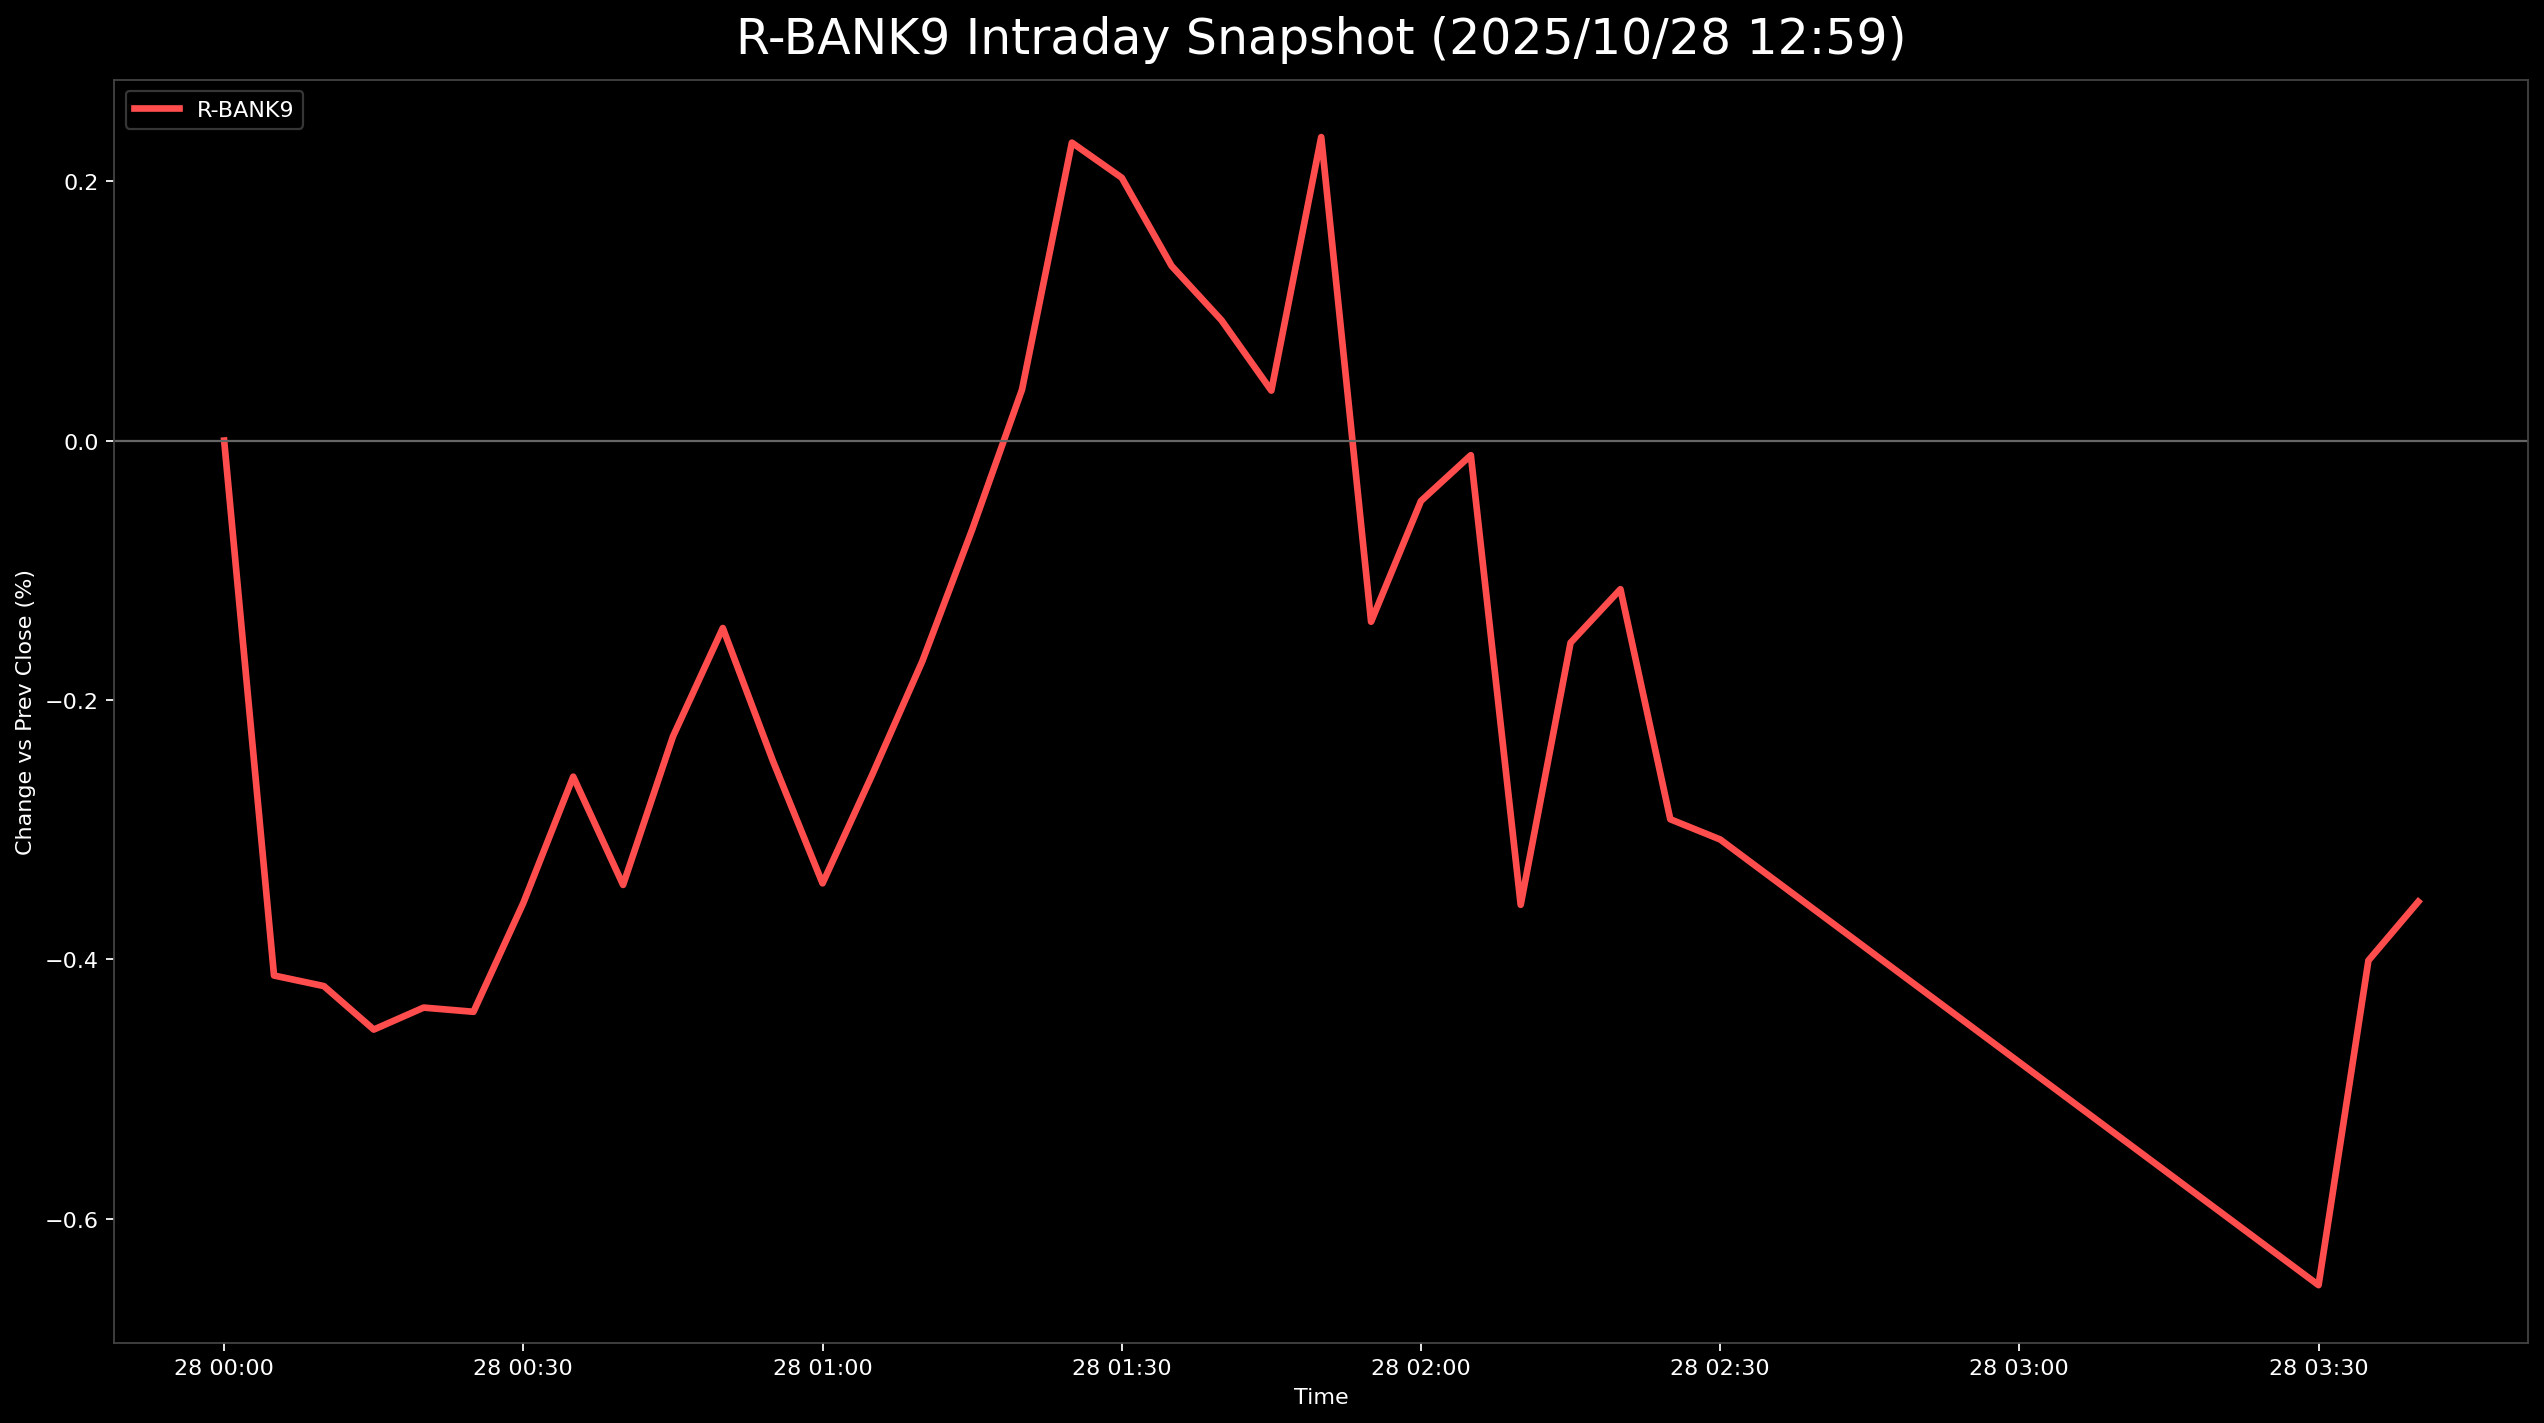

Source data for this figure (header and first rows):
, 5830.T      # いよぎんホールディングス, 5831.T      # しずおかフィナンシャルグループ, 5844.T      # 京都フィナンシャルグループ, 7167.T      # めぶきフィナンシャルグループ, 7186.T      # コンコルディア・フィナンシャルグループ, 8331.T      # 千葉銀行, 7173.T      # 東京きらぼしフィナンシャルグループ, 7180.T      # 九州フィナンシャルグループ, 7184.T      # 富山第一銀行, R_BANK9
2025-10-28 00:00:00+00:00, 0.0, , , 0.0, , , , , 0.0, 0.0
2025-10-28 00:05:00+00:00, 0.518, -0.3378, -1.661, -0.4684, -0.1779, 0.2663, -1.067, -0.7196, -0.0664, -0.4125
2025-10-28 00:10:00+00:00, 0.5828, -0.3378, -1.507, -0.4471, -0.1779, 0.2663, -0.9333, -0.9669, -0.2656, -0.4207
2025-10-28 00:15:00+00:00, 0.7555, -0.3861, -1.568, -0.5003, -0.2223, 0.1664, -1.067, -1.001, -0.2656, -0.4542
2025-10-28 00:20:00+00:00, 0.9281, -0.3861, -1.722, -0.5003, -0.1779, 0.233, -1.067, -0.9782, -0.2656, -0.4373
2025-10-28 00:25:00+00:00, 1.273, -0.3378, -1.968, -0.5216, -0.2668, 0.233, -1.067, -0.9782, -0.332, -0.4405
2025-10-28 00:30:00+00:00, 2.072, -0.4585, -1.907, -0.6174, -0.2223, 0.2663, -1.2, -0.877, -0.2656, -0.3566
2025-10-28 00:35:00+00:00, 1.986, -0.362, -1.937, -0.5323, -0.1779, 0.3995, -1.067, -0.7083, 0.0664, -0.2592
2025-10-28 00:40:00+00:00, 1.813, -0.4102, -2.091, -0.5429, -0.3112, 0.3329, -1.2, -0.6746, 0.0, -0.3427
2025-10-28 00:45:00+00:00, 2.396, -0.2896, -2.03, -0.5003, -0.4446, 0.4993, -1.067, -0.6184, 0.0, -0.2282
2025-10-28 00:50:00+00:00, 2.374, -0.2172, -1.999, -0.3939, -0.3112, 0.5992, -0.9333, -0.6859, 0.2656, -0.1446
2025-10-28 00:55:00+00:00, 2.029, -0.3378, -2.06, -0.6174, -0.4891, 0.4993, -0.9333, -0.7083, 0.3984, -0.2466
2025-10-28 01:00:00+00:00, 1.964, -0.4102, -2.153, -0.6706, -0.667, 0.2996, -1.2, -0.9669, 0.7304, -0.3415
2025-10-28 01:05:00+00:00, 2.137, -0.3137, -2.03, -0.6174, -0.5336, 0.4328, -1.2, -0.922, 0.7304, -0.2574
2025-10-28 01:10:00+00:00, 2.31, -0.2896, -1.937, -0.5003, -0.4446, 0.5326, -1.2, -0.8658, 0.8632, -0.1702
2025-10-28 01:15:00+00:00, 2.569, -0.2413, -1.907, -0.4577, -0.3557, 0.6325, -1.067, -0.787, 0.996, -0.06866
2025-10-28 01:20:00+00:00, 2.741, -0.09653, -1.661, -0.3513, -0.1334, 0.6658, -0.9333, -0.6746, 0.7968, 0.03935
2025-10-28 01:25:00+00:00, 3.087, 0.04826, -1.507, -0.149, -0.04446, 0.8655, -0.8, -0.4947, 1.062, 0.2298
2025-10-28 01:30:00+00:00, 2.849, 0.0, -1.538, -0.05323, -0.04446, 0.8988, -0.8, -0.5509, 1.062, 0.2027
2025-10-28 01:35:00+00:00, 2.784, -0.04826, -1.661, -0.1065, -0.04446, 0.8322, -0.8, -0.6746, 0.9296, 0.1347
2025-10-28 01:40:00+00:00, 2.698, -0.09653, -1.753, -0.2023, 0.0, 0.8322, -0.9333, -0.5734, 0.8632, 0.0928
2025-10-28 01:45:00+00:00, 2.525, -0.1207, -1.691, -0.2448, -0.1334, 0.8655, -0.9333, -0.5847, 0.664, 0.03853
2025-10-28 01:50:00+00:00, 2.525, -0.07239, -1.568, -0.2023, 0.04446, 0.9987, , -0.5172, 0.664, 0.234
2025-10-28 01:55:00+00:00, 2.137, -0.2654, -1.661, -0.4897, -0.1779, 0.7989, -1.2, -0.7983, 0.3984, -0.1397
2025-10-28 02:00:00+00:00, 2.072, -0.3137, -1.691, -0.33, -0.2223, 0.7324, , -0.5734, , -0.04661
2025-10-28 02:05:00+00:00, 1.943, -0.2172, -1.753, -0.2981, -0.2668, 0.6658, , -0.5622, 0.3984, -0.01128
2025-10-28 02:10:00+00:00, 1.317, -0.3861, -1.999, -0.5003, -0.4891, 0.5992, -1.333, -0.6296, 0.1992, -0.358
2025-10-28 02:15:00+00:00, 1.403, -0.3137, -1.722, -0.3194, -0.2668, 0.7324, -1.067, -0.3148, 0.4648, -0.1559
2025-10-28 02:20:00+00:00, 1.446, -0.362, -1.722, -0.3087, -0.3112, 0.7989, -0.9333, -0.3036, 0.664, -0.1146
2025-10-28 02:25:00+00:00, 1.166, -0.3861, -1.907, -0.4045, -0.4002, 0.6325, -1.2, -0.461, 0.332, -0.292
2025-10-28 02:30:00+00:00, 1.101, -0.362, -1.907, -0.3832, -0.4446, 0.6325, -1.2, -0.4048, 0.1992, -0.3076
2025-10-28 03:30:00+00:00, -0.2374, -0.6515, -2.06, -0.6387, -0.04446, 0.4328, -1.733, -0.6634, -0.2656, -0.6513
2025-10-28 03:35:00+00:00, 0.6259, -0.3378, -1.968, -0.5003, 0.08893, 0.6325, -1.6, -0.4835, -0.0664, -0.401
2025-10-28 03:40:00+00:00, 0.8634, -0.3378, -1.907, -0.4577, 0.08893, 0.6991, -1.6, -0.4835, -0.0664, -0.3556
